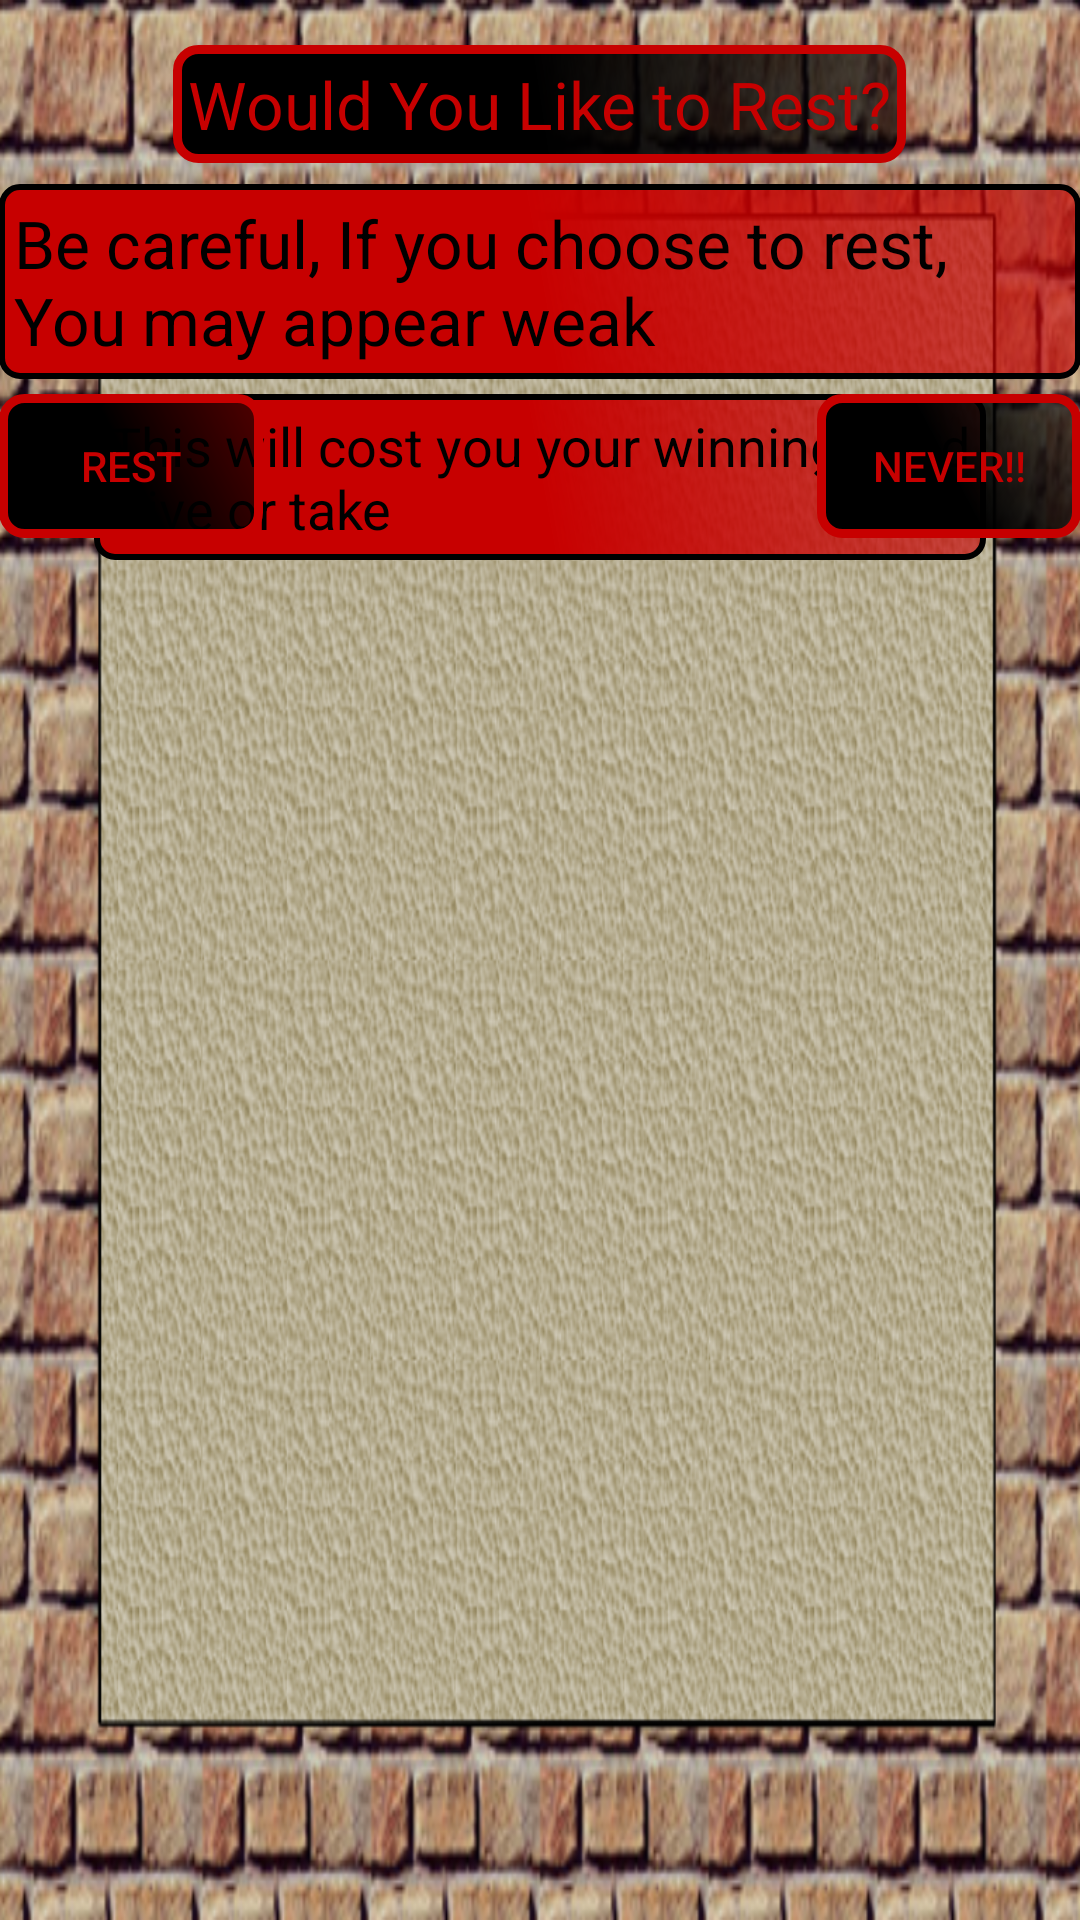

Layout XML and referenced resources for this Android screen:
<!-- AndroidManifest.xml: application theme AppTheme.NoActionBar -->
<!-- res/layout/activity_doc.xml -->
<?xml version="1.0" encoding="utf-8"?>
<LinearLayout xmlns:android="http://schemas.android.com/apk/res/android"
    android:orientation="vertical"
    android:layout_width="fill_parent"
    android:layout_height="225dp"
    android:paddingBottom="@dimen/activity_vertical_margin"
    android:paddingLeft="@dimen/activity_horizontal_margin"
    android:paddingRight="@dimen/activity_horizontal_margin"
    android:paddingTop="@dimen/activity_vertical_margin"
    android:background="@drawable/border_and_ground">


    <TextView
        android:layout_width="wrap_content"
        android:layout_height="wrap_content"
        android:textAppearance="?android:attr/textAppearanceLarge"
        android:text="Would You Like to Rest?"
        android:id="@+id/restTitle"
        android:layout_gravity="center_horizontal"
        android:gravity="center"
        android:textColor="#c70000"
        android:background="@drawable/custom_button"
        android:layout_marginTop="15dp"
        android:layout_marginBottom="5dp" />

    <TextView
        android:layout_width="wrap_content"
        android:layout_height="wrap_content"
        android:textAppearance="?android:attr/textAppearanceLarge"
        android:text="@string/healmessage"
        android:id="@+id/textView5"
        android:layout_gravity="center_horizontal"
        android:background="@drawable/custom_button_invert"
        android:textColor="#000000"
        android:layout_marginBottom="5dp"
        android:layout_marginTop="2dp" />

    <RelativeLayout
        android:layout_width="match_parent"
        android:layout_height="wrap_content"
        android:layout_marginBottom="15dp">

        <Button
            android:layout_width="wrap_content"
            android:layout_height="wrap_content"
            android:text="Rest"
            android:id="@+id/yes"
            android:layout_gravity="right"
            android:background="@drawable/custom_button"
            android:textColor="#C70000" />

        <Button
            android:layout_width="wrap_content"
            android:layout_height="wrap_content"
            android:text="Never!!"
            android:id="@+id/no"
            android:layout_alignParentTop="true"
            android:layout_alignParentEnd="true"
            android:background="@drawable/custom_button"
            android:textColor="#C70000" />

        <TextView
            android:layout_width="wrap_content"
            android:layout_height="wrap_content"
            android:textAppearance="?android:attr/textAppearanceMedium"
            android:text="@string/warning1"
            android:id="@+id/price"
            android:layout_alignParentTop="true"
            android:layout_centerHorizontal="true"
            android:background="@drawable/custom_button_invert"
            android:textColor="#000000" />

    </RelativeLayout>

</LinearLayout>
<!-- resources referenced by this layout -->
<resources>
  <!-- drawable border_and_ground: png bitmap (drawable, 380205 bytes) -->
  <!-- drawable custom_button (drawable) -->
  <?xml version="1.0" encoding="utf-8"?>
  <shape xmlns:android="http://schemas.android.com/apk/res/android">
      <padding android:left="5dp" android:top="5dp" android:bottom="5dp" android:right="5dp" />
      <stroke android:width="3dp"
          android:color="#FFC70000"/>
      <corners android:radius="7dp"/>
      <gradient android:startColor="#FF000000" android:centerColor="#FF000000" android:endColor="#99000000" android:angle="45"/>
  </shape>
  <!-- drawable custom_button_invert (drawable) -->
  <?xml version="1.0" encoding="utf-8"?>
  <shape xmlns:android="http://schemas.android.com/apk/res/android">
      <padding android:left="5dp" android:top="5dp" android:bottom="5dp" android:right="5dp" />
      <stroke android:width="2dp"
          android:color="#FF000000"/>
      <corners android:radius="6dp"/>
      <gradient android:startColor="#FFc70000" android:centerColor="#FFc70000" android:endColor="#99c70000" android:angle="45"/>
  </shape>
  <string name="healmessage">Be careful, If you choose to rest, You may appear weak</string>
  <string name="warning1">This will cost you your winnings and\nGive or take </string>
  <style name="AppTheme.NoActionBar">
          <item name="windowActionBar">false</item>
          <item name="windowNoTitle">true</item>
      </style>
</resources>
